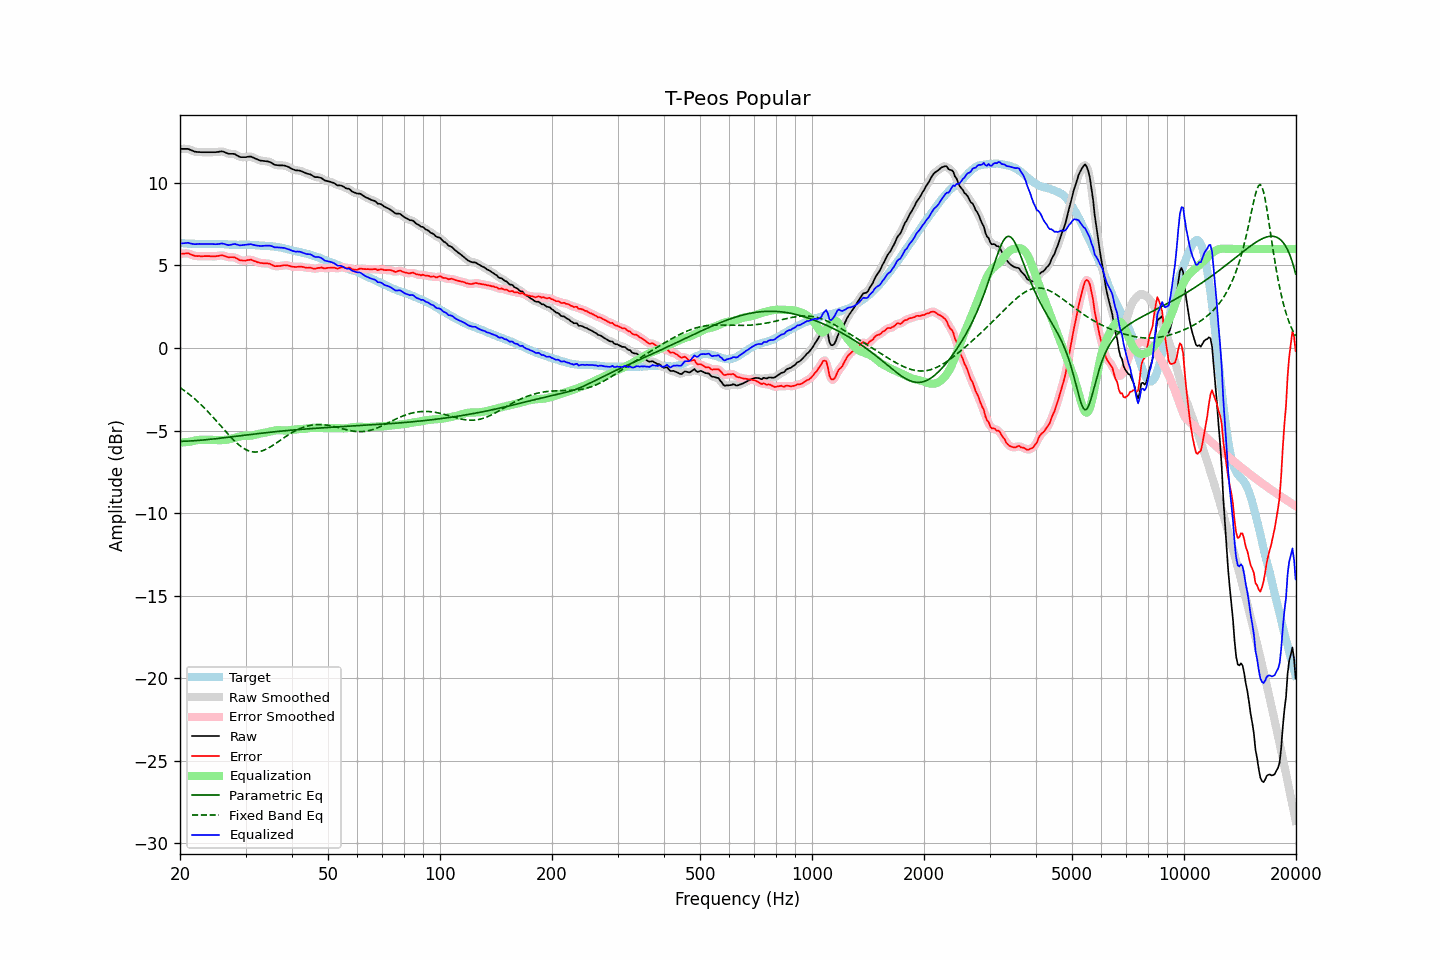

Data behind this chart, as committed beside it:
frequency, raw, error, smoothed, error_smoothed, equalization, parametric_eq, fixed_band_eq, equalized_raw, equalized_smoothed, target
20.00, 12.06, 5.70, 12.05, 5.69, -5.73, -5.65, -2.40, 6.33, 6.33, 6.36
20.20, 12.06, 5.71, 12.06, 5.71, -5.72, -5.65, -2.46, 6.34, 6.34, 6.35
20.40, 12.06, 5.71, 12.06, 5.72, -5.72, -5.65, -2.53, 6.34, 6.35, 6.35
20.61, 12.06, 5.72, 12.06, 5.73, -5.71, -5.64, -2.60, 6.35, 6.36, 6.34
20.81, 12.06, 5.73, 12.06, 5.73, -5.70, -5.64, -2.67, 6.36, 6.36, 6.33
21.02, 12.06, 5.74, 12.05, 5.72, -5.69, -5.64, -2.75, 6.37, 6.36, 6.32
21.23, 12.02, 5.70, 12.02, 5.70, -5.67, -5.63, -2.82, 6.35, 6.35, 6.32
21.44, 11.98, 5.65, 11.98, 5.66, -5.66, -5.63, -2.90, 6.32, 6.32, 6.33
21.66, 11.94, 5.62, 11.94, 5.62, -5.63, -5.62, -2.98, 6.30, 6.30, 6.32
21.87, 11.90, 5.58, 11.90, 5.59, -5.61, -5.61, -3.07, 6.29, 6.29, 6.32
22.09, 11.88, 5.57, 11.88, 5.57, -5.59, -5.61, -3.15, 6.29, 6.29, 6.31
22.31, 11.87, 5.56, 11.87, 5.57, -5.57, -5.60, -3.24, 6.30, 6.30, 6.30
22.54, 11.87, 5.57, 11.86, 5.56, -5.56, -5.59, -3.33, 6.31, 6.30, 6.29
22.76, 11.86, 5.55, 11.86, 5.56, -5.56, -5.58, -3.42, 6.30, 6.30, 6.30
22.99, 11.86, 5.55, 11.86, 5.56, -5.56, -5.57, -3.52, 6.30, 6.30, 6.30
23.22, 11.86, 5.57, 11.86, 5.56, -5.56, -5.56, -3.62, 6.30, 6.30, 6.29
23.45, 11.86, 5.57, 11.86, 5.57, -5.56, -5.56, -3.71, 6.30, 6.30, 6.29
23.69, 11.86, 5.57, 11.86, 5.57, -5.56, -5.55, -3.81, 6.30, 6.30, 6.29
23.92, 11.86, 5.57, 11.86, 5.56, -5.56, -5.54, -3.92, 6.30, 6.30, 6.29
24.16, 11.86, 5.56, 11.86, 5.56, -5.56, -5.53, -4.02, 6.30, 6.30, 6.30
24.40, 11.86, 5.55, 11.86, 5.55, -5.56, -5.52, -4.13, 6.30, 6.30, 6.31
24.65, 11.86, 5.55, 11.86, 5.55, -5.57, -5.51, -4.24, 6.29, 6.29, 6.31
24.89, 11.86, 5.55, 11.86, 5.55, -5.57, -5.49, -4.35, 6.29, 6.29, 6.31
25.14, 11.87, 5.57, 11.87, 5.57, -5.58, -5.48, -4.46, 6.29, 6.29, 6.30
25.39, 11.88, 5.58, 11.88, 5.59, -5.58, -5.47, -4.57, 6.30, 6.30, 6.30
25.65, 11.90, 5.60, 11.90, 5.60, -5.58, -5.46, -4.68, 6.32, 6.32, 6.30
25.91, 11.91, 5.61, 11.90, 5.61, -5.58, -5.45, -4.79, 6.33, 6.32, 6.29
26.16, 11.89, 5.59, 11.88, 5.59, -5.57, -5.44, -4.90, 6.32, 6.31, 6.29
26.43, 11.85, 5.57, 11.85, 5.56, -5.56, -5.43, -5.01, 6.29, 6.29, 6.28
26.69, 11.81, 5.53, 11.81, 5.53, -5.55, -5.41, -5.12, 6.26, 6.26, 6.28
26.96, 11.77, 5.50, 11.78, 5.51, -5.54, -5.40, -5.23, 6.23, 6.24, 6.27
27.23, 11.76, 5.50, 11.76, 5.50, -5.52, -5.39, -5.33, 6.24, 6.24, 6.26
27.50, 11.76, 5.50, 11.76, 5.50, -5.50, -5.38, -5.44, 6.26, 6.26, 6.26
27.77, 11.76, 5.50, 11.76, 5.50, -5.47, -5.37, -5.54, 6.29, 6.29, 6.26
28.05, 11.75, 5.49, 11.73, 5.48, -5.44, -5.35, -5.63, 6.31, 6.29, 6.26
28.33, 11.69, 5.43, 11.69, 5.44, -5.41, -5.34, -5.73, 6.27, 6.28, 6.26
28.62, 11.64, 5.39, 11.64, 5.39, -5.39, -5.33, -5.81, 6.25, 6.25, 6.24
28.90, 11.58, 5.33, 11.59, 5.34, -5.36, -5.32, -5.89, 6.22, 6.23, 6.25
29.19, 11.56, 5.31, 11.56, 5.31, -5.34, -5.31, -5.97, 6.22, 6.22, 6.25
29.48, 11.56, 5.30, 11.55, 5.29, -5.32, -5.29, -6.04, 6.23, 6.23, 6.26
29.78, 11.56, 5.30, 11.56, 5.30, -5.32, -5.28, -6.10, 6.24, 6.24, 6.26
30.08, 11.56, 5.29, 11.56, 5.30, -5.31, -5.27, -6.15, 6.25, 6.25, 6.27
30.38, 11.58, 5.32, 11.58, 5.32, -5.31, -5.26, -6.20, 6.27, 6.27, 6.26
30.68, 11.59, 5.34, 11.59, 5.34, -5.31, -5.25, -6.24, 6.28, 6.28, 6.25
30.99, 11.60, 5.36, 11.58, 5.34, -5.31, -5.23, -6.26, 6.29, 6.28, 6.24
31.30, 11.56, 5.32, 11.56, 5.32, -5.29, -5.22, -6.28, 6.27, 6.26, 6.24
31.61, 11.51, 5.27, 11.52, 5.28, -5.27, -5.21, -6.30, 6.24, 6.24, 6.24
31.93, 11.47, 5.24, 11.47, 5.24, -5.25, -5.20, -6.30, 6.22, 6.22, 6.23
32.24, 11.43, 5.20, 11.42, 5.20, -5.22, -5.19, -6.29, 6.21, 6.20, 6.22
32.57, 11.39, 5.18, 11.39, 5.18, -5.19, -5.18, -6.28, 6.19, 6.19, 6.21
32.89, 11.35, 5.15, 11.36, 5.15, -5.17, -5.17, -6.26, 6.18, 6.18, 6.20
33.22, 11.34, 5.14, 11.34, 5.14, -5.15, -5.15, -6.23, 6.18, 6.18, 6.20
33.55, 11.33, 5.13, 11.33, 5.13, -5.14, -5.14, -6.19, 6.19, 6.19, 6.19
33.89, 11.32, 5.13, 11.32, 5.13, -5.12, -5.13, -6.15, 6.19, 6.20, 6.19
34.23, 11.31, 5.13, 11.31, 5.13, -5.11, -5.12, -6.11, 6.20, 6.20, 6.18
34.57, 11.29, 5.11, 11.29, 5.11, -5.08, -5.11, -6.06, 6.20, 6.20, 6.18
34.92, 11.26, 5.10, 11.25, 5.09, -5.06, -5.10, -6.00, 6.20, 6.19, 6.16
35.27, 11.21, 5.04, 11.20, 5.04, -5.04, -5.09, -5.94, 6.17, 6.17, 6.17
35.62, 11.15, 5.00, 11.15, 5.00, -5.01, -5.08, -5.88, 6.13, 6.13, 6.15
35.97, 11.09, 4.95, 11.10, 4.97, -4.99, -5.07, -5.81, 6.09, 6.11, 6.13
... 635 more rows
